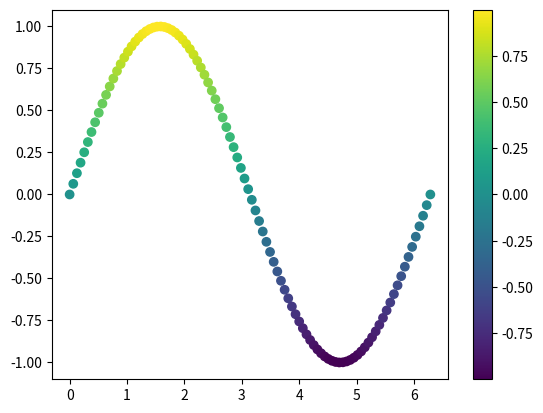

Write the Python code that produced this figure.
import numpy as np
import matplotlib.pyplot as plt
import matplotlib.animation as animation

# Create some data
x = np.linspace(0, 2 * np.pi, 100)
y = np.sin(x)

# Create a figure and axis
fig, ax = plt.subplots()
sc = ax.scatter(x, y, c=y, cmap='viridis')

# Add a colorbar
colorbar = plt.colorbar(sc)

# Function to update the scatter plot and colorbar
def update(frame):
    y = np.sin(x + frame / 10.0)
    sc.set_array(y)
    colorbar.update_normal(sc)

# Create animation
ani = animation.FuncAnimation(fig, update, frames=100, interval=50)

plt.show()
